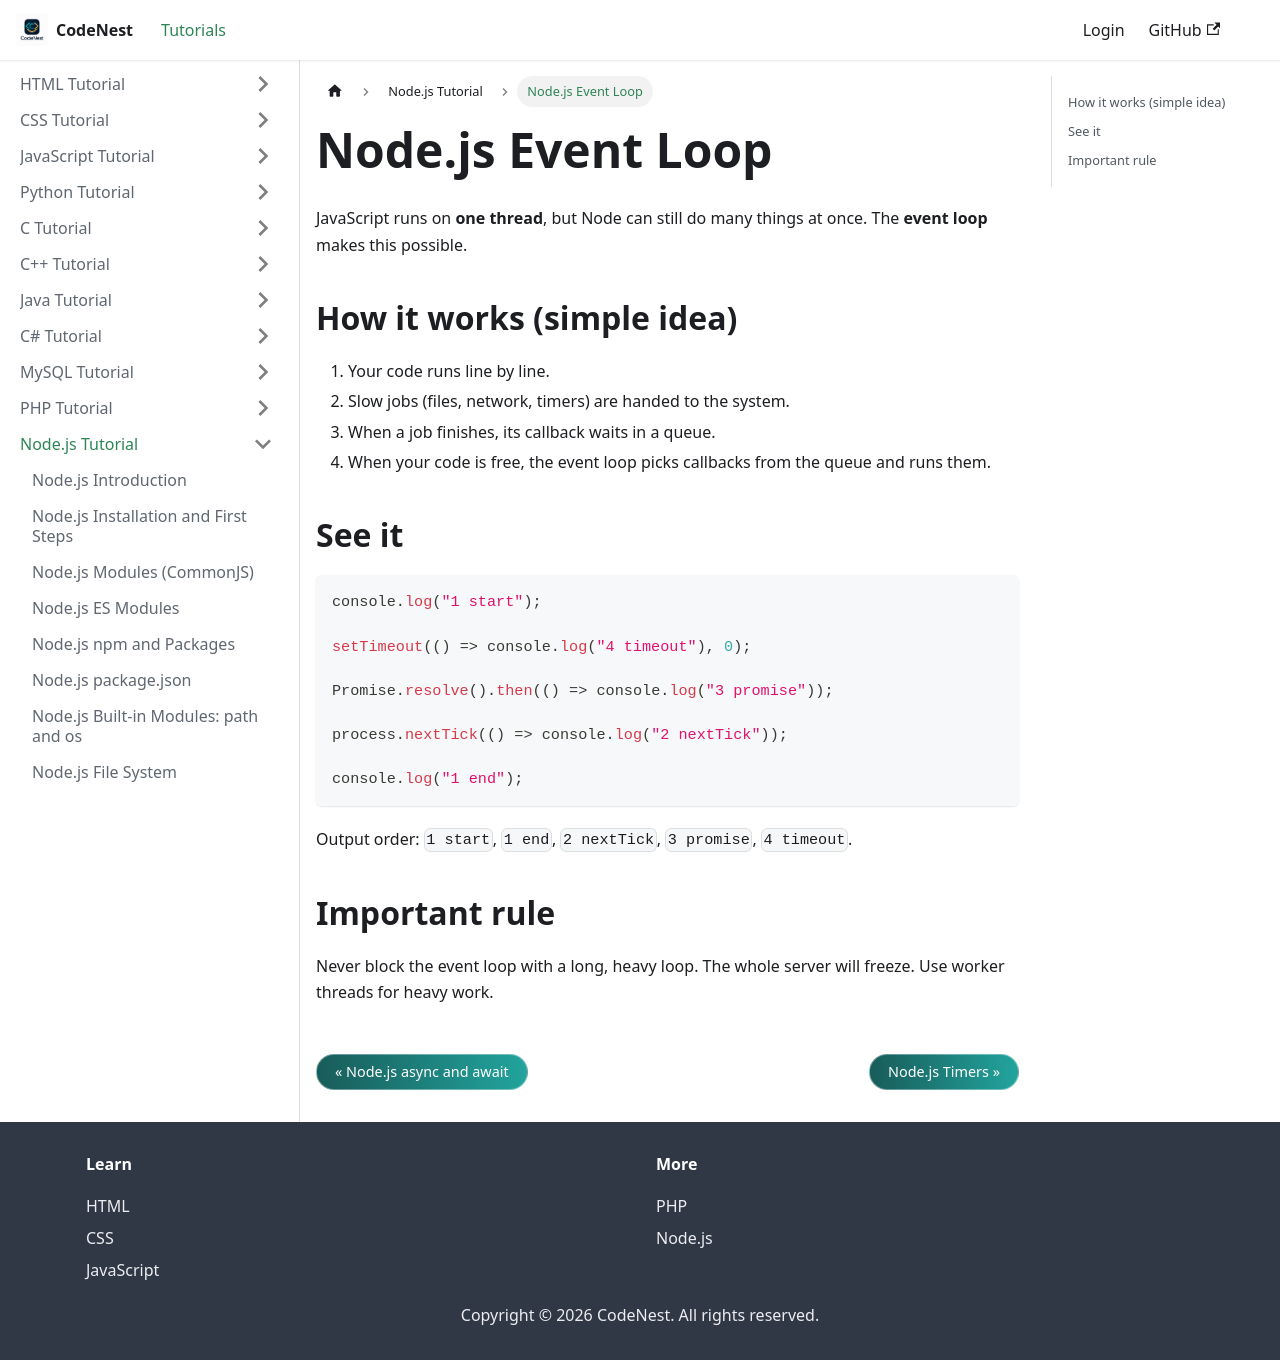

repository: adnankhan112/codenest · page: docs/nodejs/event-loop.html · generator: docusaurus

---
title: "Node.js Event Loop"
sidebar_position: 17
---

# Node.js Event Loop

JavaScript runs on **one thread**, but Node can still do many things at once. The **event loop** makes this possible.

## How it works (simple idea)

1. Your code runs line by line.
2. Slow jobs (files, network, timers) are handed to the system.
3. When a job finishes, its callback waits in a queue.
4. When your code is free, the event loop picks callbacks from the queue and runs them.

## See it

```javascript
console.log("1 start");

setTimeout(() => console.log("4 timeout"), 0);

Promise.resolve().then(() => console.log("3 promise"));

process.nextTick(() => console.log("2 nextTick"));

console.log("1 end");
```

Output order: `1 start`, `1 end`, `2 nextTick`, `3 promise`, `4 timeout`.

## Important rule

Never block the event loop with a long, heavy loop. The whole server will freeze. Use worker threads for heavy work.
